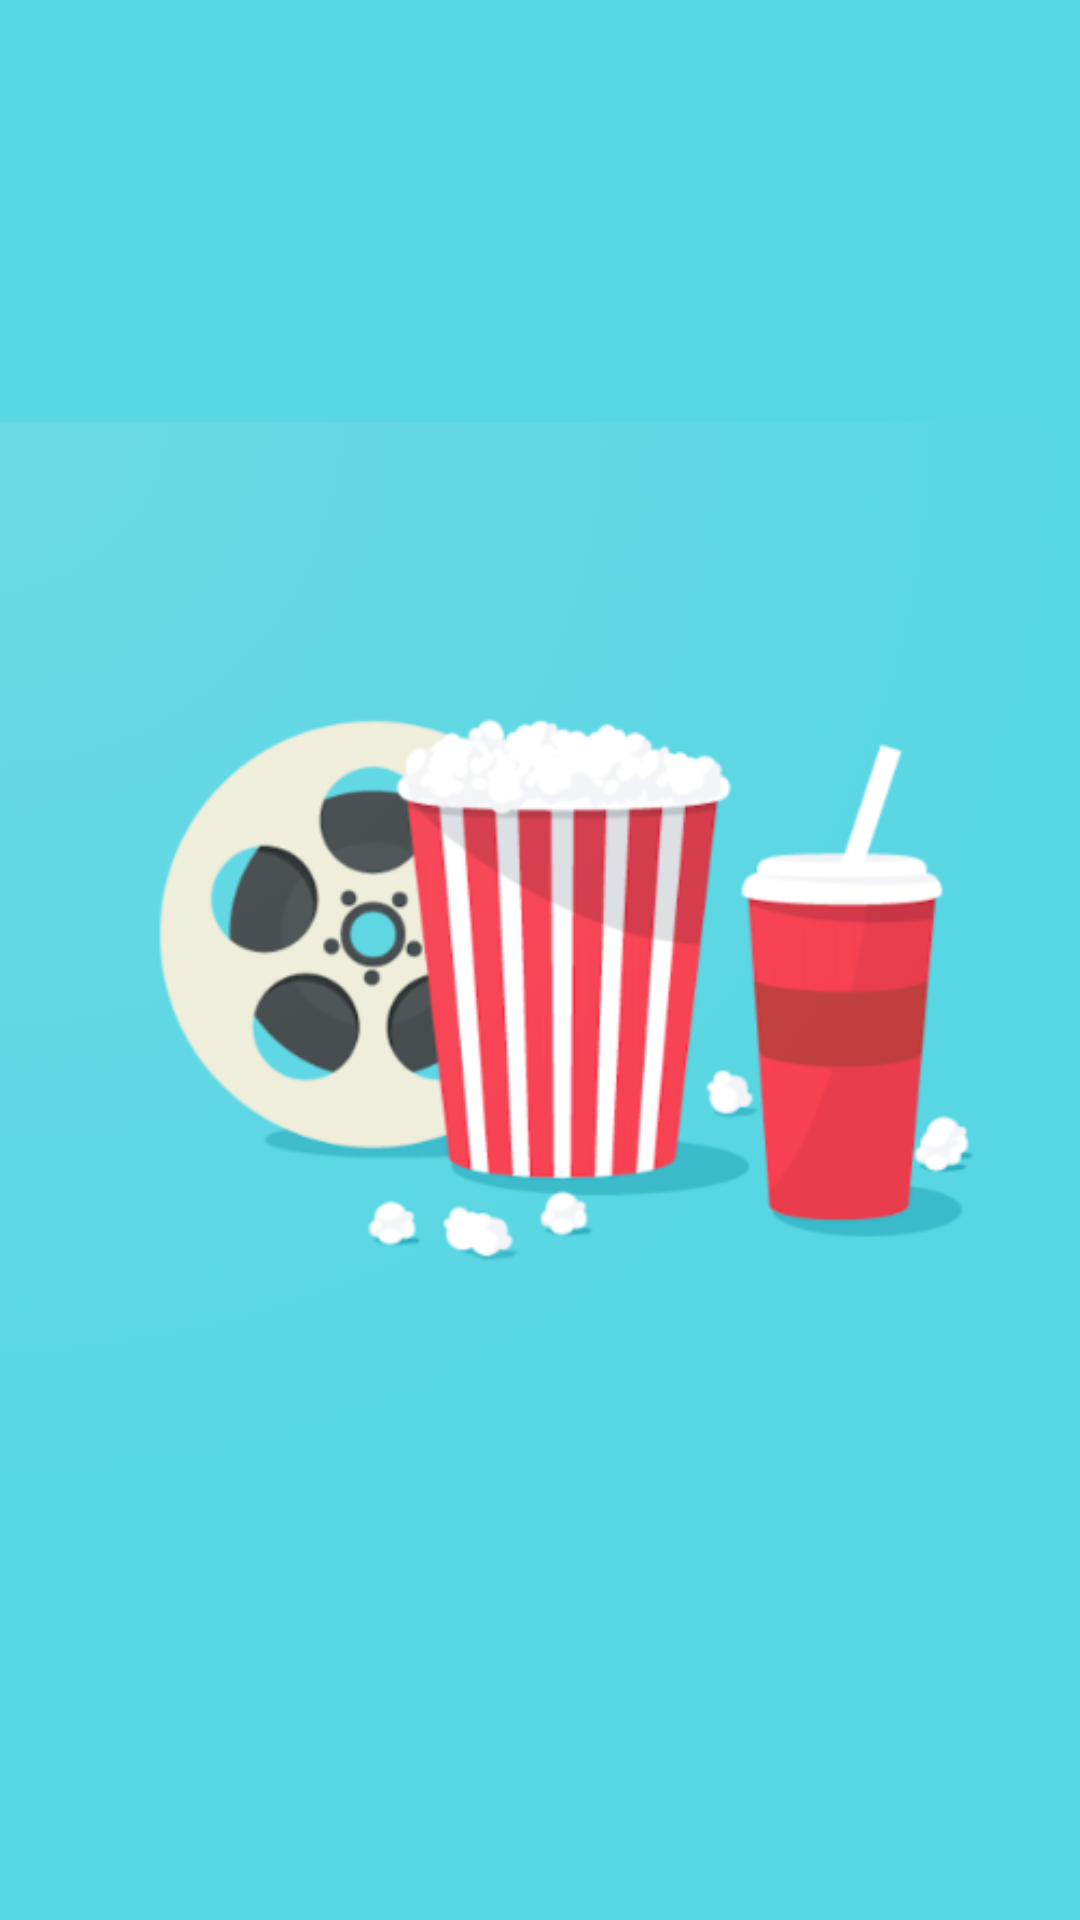

Write the Android layout XML for this screen, with the resource values it uses.
<!-- AndroidManifest.xml: application theme AppTheme -->
<!-- res/layout/activity_main.xml -->
<?xml version="1.0" encoding="utf-8"?>
<androidx.constraintlayout.widget.ConstraintLayout xmlns:android="http://schemas.android.com/apk/res/android"
    xmlns:app="http://schemas.android.com/apk/res-auto"
    xmlns:tools="http://schemas.android.com/tools"
    android:layout_width="match_parent"
    android:layout_height="match_parent"
    tools:context=".activity.MainActivity">



    <androidx.constraintlayout.widget.ConstraintLayout
        android:id="@+id/now_playing_frame"
        app:layout_constraintBottom_toTopOf="@id/navigation"
        app:layout_constraintBottom_toBottomOf="parent"
        app:layout_constraintStart_toStartOf="parent"
        app:layout_constraintEnd_toEndOf="parent"
        android:layout_width="match_parent"
        android:layout_height="match_parent">

        <com.anizmocreations.bmstask.custom.BackPressFocusLossEditText
            android:id="@+id/search_local"
            android:layout_width="match_parent"
            android:layout_height="wrap_content"
            android:imeOptions="actionSearch"
            android:background="@color/white"
            android:inputType="textCapWords"
            android:hint="@string/search_this_list"
            android:padding="16dp"
            app:layout_constraintStart_toStartOf="parent"
            app:layout_constraintEnd_toEndOf="parent"
            app:layout_constraintTop_toTopOf="parent"
            android:importantForAutofill="no"
            android:drawableEnd="@android:drawable/ic_menu_search"
            android:drawableRight="@android:drawable/ic_menu_search" />

        <androidx.recyclerview.widget.RecyclerView
            android:id="@+id/movies_list"
            android:layout_width="match_parent"
            android:layout_height="0dp"
            android:background="@color/white"
            app:layout_constraintBottom_toBottomOf="parent"
            app:layout_constraintStart_toStartOf="parent"
            app:layout_constraintEnd_toEndOf="parent"
            app:layout_constraintTop_toBottomOf="@id/search_local"
            />

    </androidx.constraintlayout.widget.ConstraintLayout>

    <androidx.constraintlayout.widget.ConstraintLayout
        android:id="@+id/search_online_frame"
        app:layout_constraintBottom_toTopOf="@id/navigation"
        app:layout_constraintBottom_toBottomOf="parent"
        app:layout_constraintStart_toStartOf="parent"
        app:layout_constraintEnd_toEndOf="parent"
        android:visibility="gone"
        android:layout_width="match_parent"
        android:layout_height="match_parent">

        <com.anizmocreations.bmstask.custom.BackPressFocusLossEditText
            android:id="@+id/search_online"
            android:layout_width="match_parent"
            android:layout_height="wrap_content"
            android:imeOptions="actionSearch"
            android:background="@color/white"
            android:inputType="textCapWords"
            android:hint="@string/search_online"
            android:padding="16dp"
            app:layout_constraintStart_toStartOf="parent"
            app:layout_constraintEnd_toEndOf="parent"
            app:layout_constraintTop_toTopOf="parent"
            android:importantForAutofill="no" />

        <TextView
            android:id="@+id/placeholder"
            style="@style/MovieSubTitleText"
            android:layout_width="0dp"
            android:layout_height="wrap_content"
            android:gravity="center_horizontal"
            android:text="@string/placeholder_online_search"
            android:textAlignment="center"
            android:textSize="32sp"
            android:visibility="visible"
            android:textColor="@color/textColorTitle"
            android:layout_marginStart="16dp"
            android:layout_marginEnd="16dp"
            app:layout_constraintBottom_toBottomOf="parent"
            app:layout_constraintEnd_toEndOf="parent"
            app:layout_constraintStart_toStartOf="parent"
            app:layout_constraintTop_toBottomOf="@+id/search_online" />

        <androidx.recyclerview.widget.RecyclerView
            android:id="@+id/online_list"
            android:layout_width="match_parent"
            android:layout_height="0dp"
            android:visibility="gone"
            android:background="@color/white"
            app:layout_constraintBottom_toBottomOf="parent"
            app:layout_constraintStart_toStartOf="parent"
            app:layout_constraintEnd_toEndOf="parent"
            app:layout_constraintTop_toBottomOf="@id/search_online"
            />

    </androidx.constraintlayout.widget.ConstraintLayout>

    <com.google.android.material.bottomnavigation.BottomNavigationView
        android:id="@+id/navigation"
        android:layout_width="match_parent"
        android:layout_height="wrap_content"
        android:background="@color/white"
        android:gravity="bottom"
        android:visibility="gone"
        app:elevation="10dp"
        app:labelVisibilityMode="labeled"
        app:layout_constraintBottom_toBottomOf="parent"
        app:layout_constraintStart_toStartOf="parent"
        app:layout_constraintEnd_toEndOf="parent"
        app:menu="@menu/navigation" />

    <RelativeLayout
        android:id="@+id/splash_image"
        android:clickable="false"
        android:layout_width="match_parent"
        android:layout_height="match_parent"
        android:background="@color/colorPrimaryDark">

        <ImageView
            android:layout_width="wrap_content"
            android:layout_height="wrap_content"
            android:layout_centerInParent="true"
            android:src="@drawable/popcorn_icon"/>

    </RelativeLayout>

</androidx.constraintlayout.widget.ConstraintLayout>
<!-- resources referenced by this layout -->
<resources>
  <color name="colorPrimaryDark">#59d6e3</color>
  <color name="textColorTitle">#000000</color>
  <color name="white">#FFFFFF</color>
  <!-- drawable popcorn_icon: png bitmap (drawable-v24, 118149 bytes) -->
  <string name="placeholder_online_search">Search Your Favourite Movies Online</string>
  <string name="search_online">Search Online</string>
  <string name="search_this_list">Search this list</string>
  <style name="MovieSubTitleText">
          <item name="android:textSize">12sp</item>
          <item name="fontFamily">@font/manrope_bold</item>
          <item name="android:textColor">@color/textColorSubTitle</item>
      </style>
  <style name="AppTheme" parent="Theme.AppCompat.Light.NoActionBar">
          
          <item name="colorPrimary">@color/colorPrimary</item>
          <item name="colorPrimaryDark">@color/colorPrimaryDark</item>
          <item name="colorAccent">@color/colorAccent</item>
      </style>
  <color name="textColorSubTitle">#777777</color>
  <color name="colorPrimary">#20A4F3</color>
  <color name="colorAccent">#F24236</color>
</resources>
